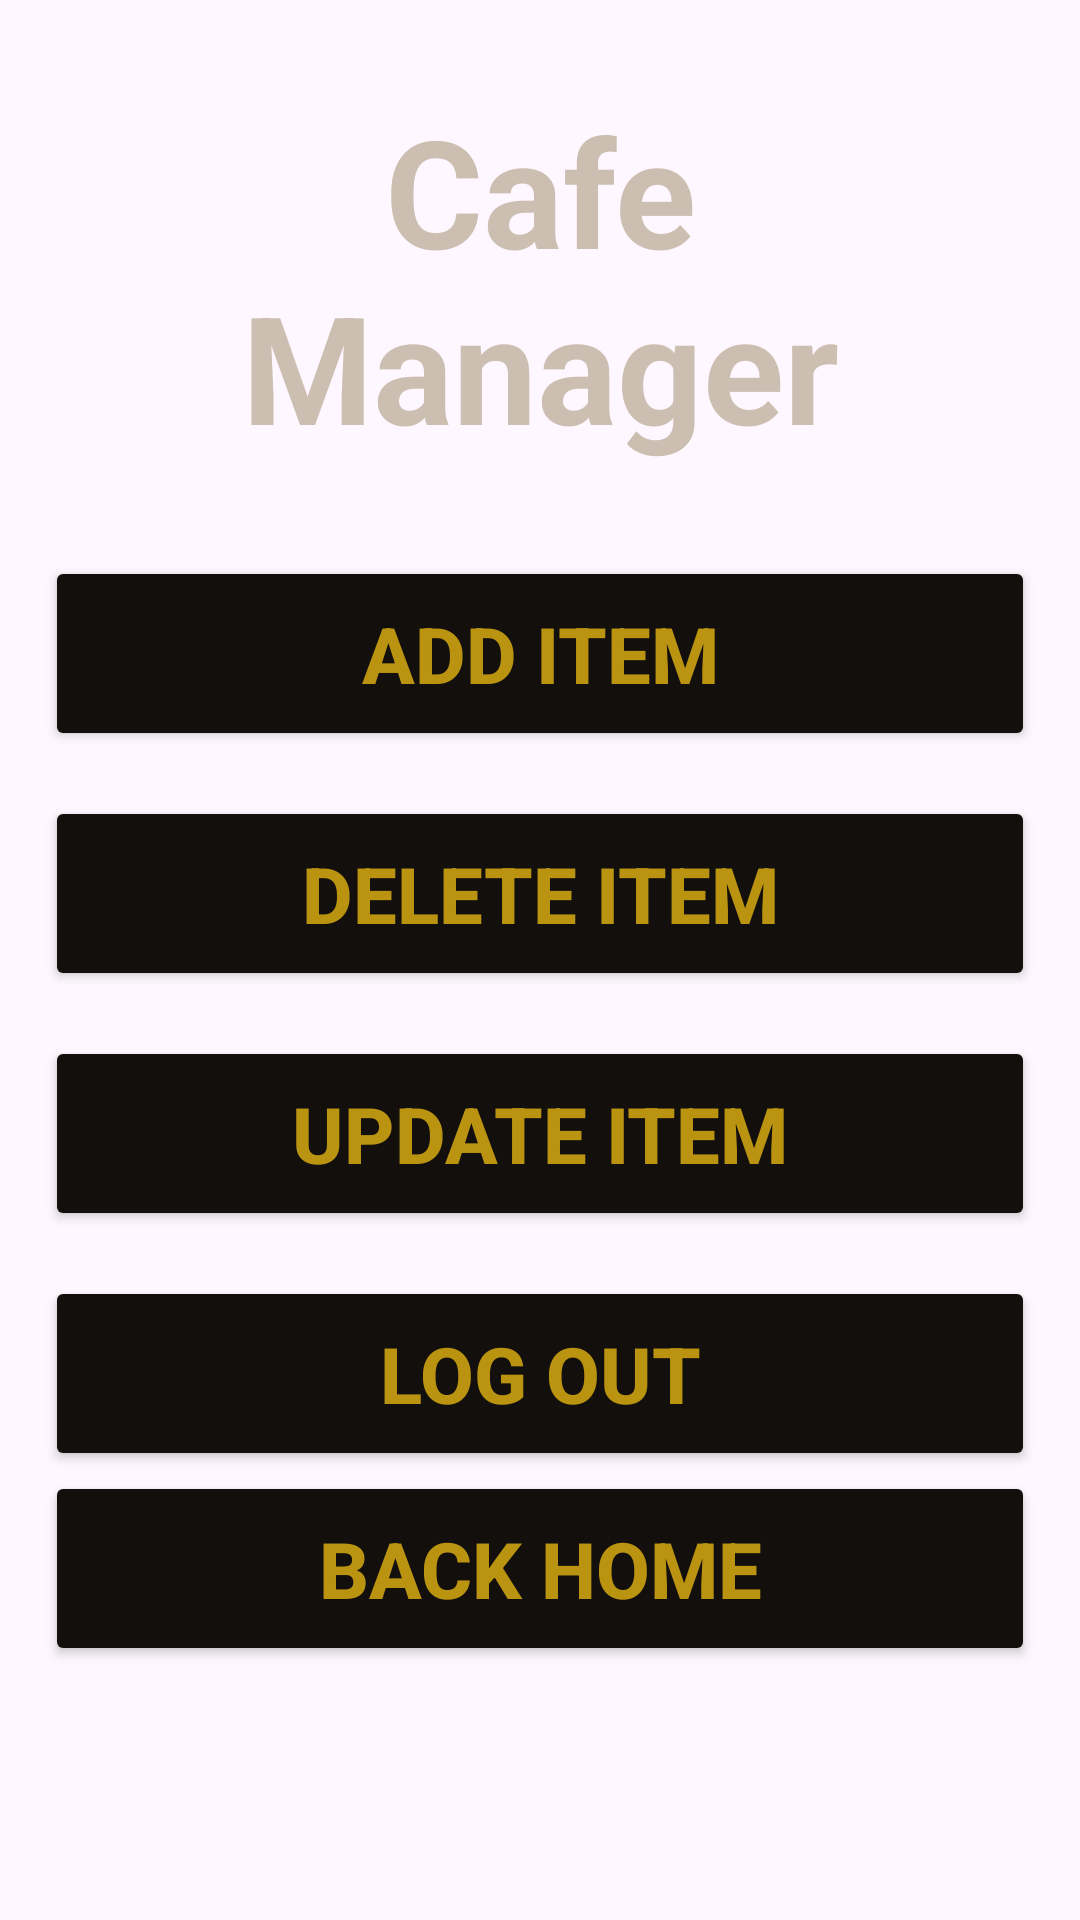

Reconstruct the res/layout file that produces this screen, plus the resources it refers to.
<!-- AndroidManifest.xml: application theme Theme.Mscafe -->
<!-- res/layout/activity_admin.xml -->
<?xml version="1.0" encoding="utf-8"?>
<LinearLayout xmlns:android="http://schemas.android.com/apk/res/android"
    xmlns:app="http://schemas.android.com/apk/res-auto"
    xmlns:tools="http://schemas.android.com/tools"
    android:layout_width="match_parent"
    android:layout_height="match_parent"
    android:layout_gravity="center"
    android:orientation="vertical"
    android:background="@drawable/background2"
    android:padding="15dp"
    tools:context=".Admin">

    <TextView
        android:id="@+id/tvAdmin"
        android:layout_width="match_parent"
        android:layout_height="wrap_content"
        android:gravity="center"
        android:padding="15dp"
        android:text="Cafe Manager"
        android:textColor="#ccbeb1"
        android:textSize="50dp"
        android:textStyle="bold"
        tools:layout_editor_absoluteX="396dp"
        tools:layout_editor_absoluteY="311dp" />

    <Button
        android:id="@+id/bAdd"
        android:layout_width="match_parent"
        android:layout_height="wrap_content"
        android:layout_marginTop="15dp"
        android:backgroundTint="#120f0d"
        android:padding="15dp"
        android:textColor="#ba9311"
        android:layout_gravity="center"
        android:textSize="26dp"
        android:textStyle="bold"
        android:text="Add Item" />

    <Button
        android:id="@+id/bDelete"
        android:layout_width="match_parent"
        android:layout_height="wrap_content"
        android:layout_marginTop="15dp"
        android:backgroundTint="#120f0d"
        android:padding="15dp"
        android:textColor="#ba9311"
        android:layout_gravity="center"
        android:textSize="26dp"
        android:textStyle="bold"
        android:text="Delete Item" />

    <Button
        android:id="@+id/bUpdate"
        android:layout_width="match_parent"
        android:layout_height="wrap_content"
        android:layout_marginTop="15dp"
        android:backgroundTint="#120f0d"
        android:padding="15dp"
        android:textColor="#ba9311"
        android:textSize="26dp"
        android:textStyle="bold"
        android:layout_gravity="center"
        android:text="Update Item" />

    <Button
        android:id="@+id/bLogOut"
        android:layout_width="match_parent"
        android:layout_height="wrap_content"
        android:layout_marginTop="15dp"
        android:backgroundTint="#120f0d"
        android:padding="15dp"
        android:layout_gravity="center"
        android:text="Log Out"
        android:textColor="#ba9311"
        android:textSize="26dp"
        android:textStyle="bold" />

    <Button
        android:id="@+id/bBackHome"
        android:layout_width="match_parent"
        android:layout_height="wrap_content"
        android:backgroundTint="#120f0d"
        android:padding="15dp"
        android:layout_gravity="center"
        android:text="Back Home"
        android:textColor="#ba9311"
        android:textSize="26dp"
        android:textStyle="bold" />


</LinearLayout>
<!-- resources referenced by this layout -->
<resources>
  <style name="Theme.Mscafe" parent="Base.Theme.Mscafe" />
  <style name="Base.Theme.Mscafe" parent="Theme.Material3.DayNight.NoActionBar">
          
          
      </style>
</resources>
